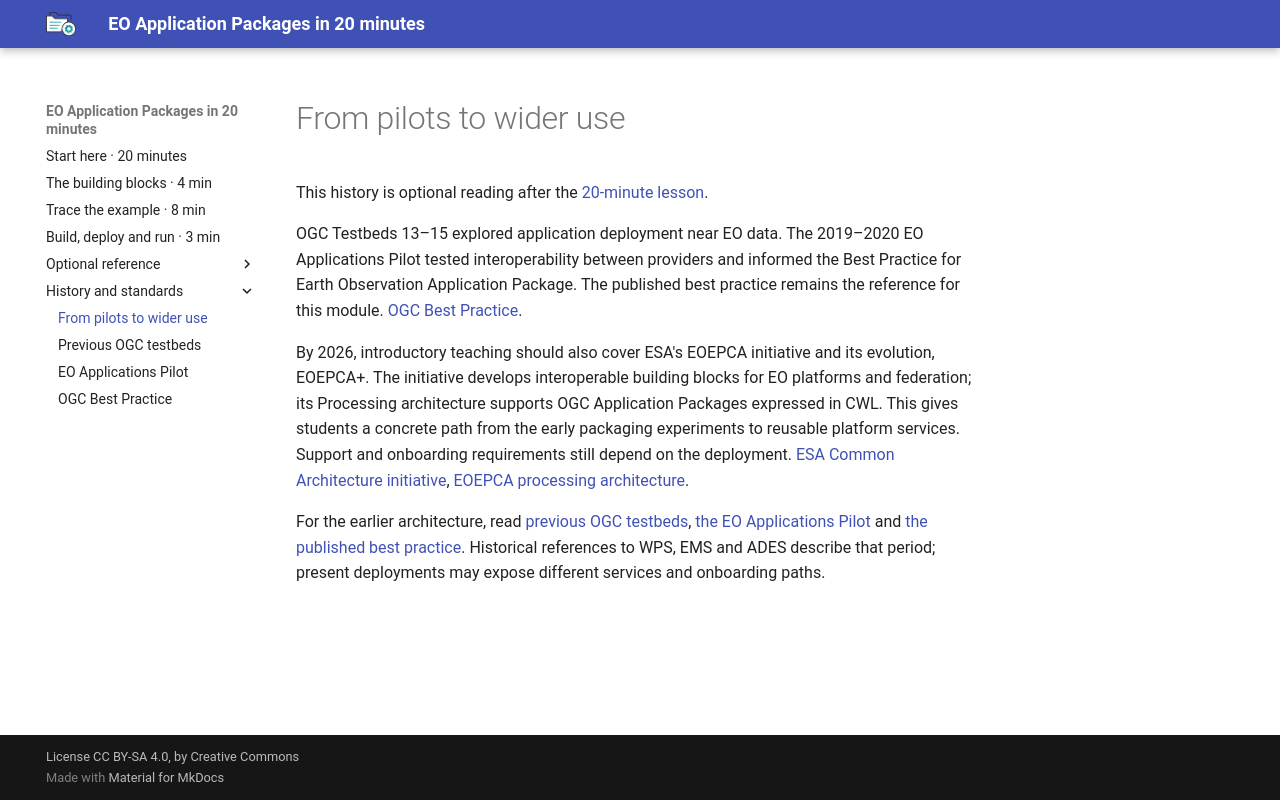

repository: eoap/cwl-eoap · page: background/background/index.html · generator: mkdocs

# From pilots to wider use

This history is optional reading after the [20-minute lesson](../index.md).

OGC Testbeds 13–15 explored application deployment near EO data. The 2019–2020 EO Applications Pilot tested interoperability between providers and informed the Best Practice for Earth Observation Application Package. The published best practice remains the reference for this module. [OGC Best Practice](https://docs.ogc.org/bp/20-089r1.html).

By 2026, introductory teaching should also cover ESA's EOEPCA initiative and its evolution, EOEPCA+. The initiative develops interoperable building blocks for EO platforms and federation; its Processing architecture supports OGC Application Packages expressed in CWL. This gives students a concrete path from the early packaging experiments to reusable platform services. Support and onboarding requirements still depend on the deployment. [ESA Common Architecture initiative](https://eo4society.esa.int/common-architecture/), [EOEPCA processing architecture](https://eoepca.readthedocs.io/projects/architecture/en/latest/reference-architecture/processing-BB/).

For the earlier architecture, read [previous OGC testbeds](previous-ogc-testbeds.md), [the EO Applications Pilot](applications-pilot.md) and [the published best practice](eoap-best-practice.md). Historical references to WPS, EMS and ADES describe that period; present deployments may expose different services and onboarding paths.
